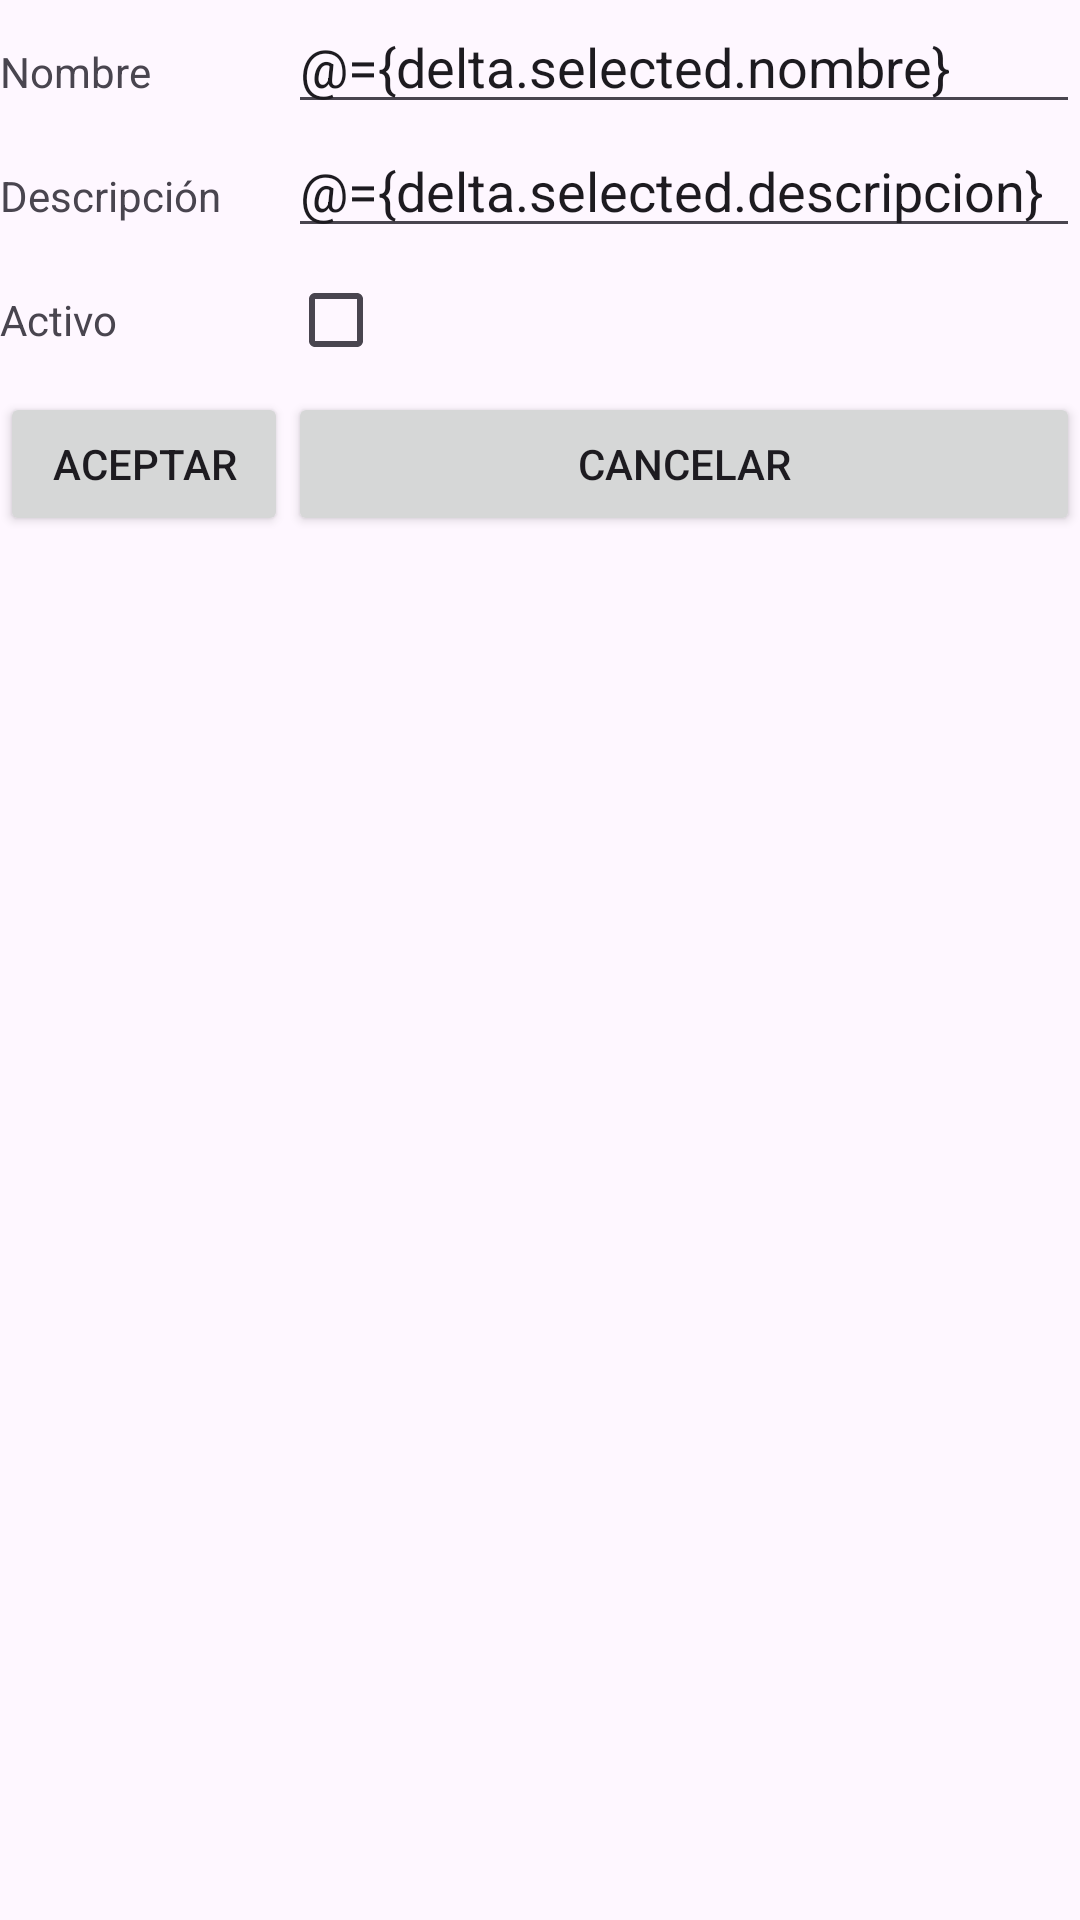

Produce the Android XML layout that renders to this screen, including the resource entries it uses.
<!-- AndroidManifest.xml: application theme Theme.BasedeDatos -->
<!-- res/layout/fragment_producto.xml -->
<?xml version="1.0" encoding="utf-8"?>
<layout xmlns:android="http://schemas.android.com/apk/res/android"
    xmlns:app="http://schemas.android.com/apk/res-auto"
    xmlns:tools="http://schemas.android.com/tools">
    <data>
        <variable
            name="delta"
            type="com.example.basededatos.ApplicationViewModel" />
    </data>

    <androidx.constraintlayout.widget.ConstraintLayout
        android:layout_width="match_parent"
        android:layout_height="match_parent">


        <TableLayout
            android:layout_width="match_parent"
            android:layout_height="match_parent"
            app:layout_constraintBottom_toBottomOf="parent"
            app:layout_constraintEnd_toEndOf="parent"
            app:layout_constraintStart_toStartOf="parent"
            app:layout_constraintTop_toTopOf="parent"
            app:layout_constraintVertical_bias="0.48000002">

            <TableRow
                android:layout_width="fill_parent"
                android:layout_height="wrap_content">

                <TextView
                    android:id="@+id/label_nombre"
                    android:layout_width="wrap_content"
                    android:layout_height="wrap_content"
                    android:layout_weight="2"
                    android:text="Nombre" />

                <EditText
                    android:id="@+id/nombre"
                    android:layout_width="wrap_content"
                    android:layout_height="wrap_content"
                    android:layout_weight="2"
                    android:text="@={delta.selected.nombre}" />
            </TableRow>

            <TableRow
                android:layout_width="fill_parent"
                android:layout_height="wrap_content">

                <TextView
                    android:id="@+id/label_descripcion"
                    android:layout_width="wrap_content"
                    android:layout_height="wrap_content"
                    android:layout_weight="2"

                    android:text="Descripción" />

                <EditText
                    android:id="@+id/descripcion"
                    android:layout_width="wrap_content"
                    android:layout_height="wrap_content"
                    android:layout_weight="2"
                    android:text="@={delta.selected.descripcion}" />

            </TableRow>

            <TableRow
                android:layout_width="fill_parent"
                android:layout_height="wrap_content">

                <TextView
                    android:id="@+id/label_activo"
                    android:layout_width="wrap_content"
                    android:layout_height="wrap_content"
                    android:layout_weight="2"
                    android:text="Activo" />

                <CheckBox
                    android:id="@+id/activo"
                    android:layout_width="wrap_content"
                    android:layout_height="wrap_content"
                    android:layout_weight="2"
                    android:checked="@={delta.selected.activo}" />
            </TableRow>

            <TableRow
                android:layout_width="fill_parent"
                android:layout_height="wrap_content">

                <Button
                    android:id="@+id/aceptar"
                    android:layout_width="wrap_content"
                    android:layout_height="wrap_content"
                    android:layout_weight="2"
                    android:text="Aceptar" />

                <Button
                    android:id="@+id/Cancelar"
                    android:layout_width="wrap_content"
                    android:layout_height="wrap_content"
                    android:layout_weight="2"
                    android:text="Cancelar" />
            </TableRow>
        </TableLayout>

    </androidx.constraintlayout.widget.ConstraintLayout>
</layout>
<!-- resources referenced by this layout -->
<resources>
  <style name="Theme.BasedeDatos" parent="Base.Theme.BasedeDatos" />
  <style name="Base.Theme.BasedeDatos" parent="Theme.Material3.DayNight.NoActionBar">
          
          
      </style>
</resources>
